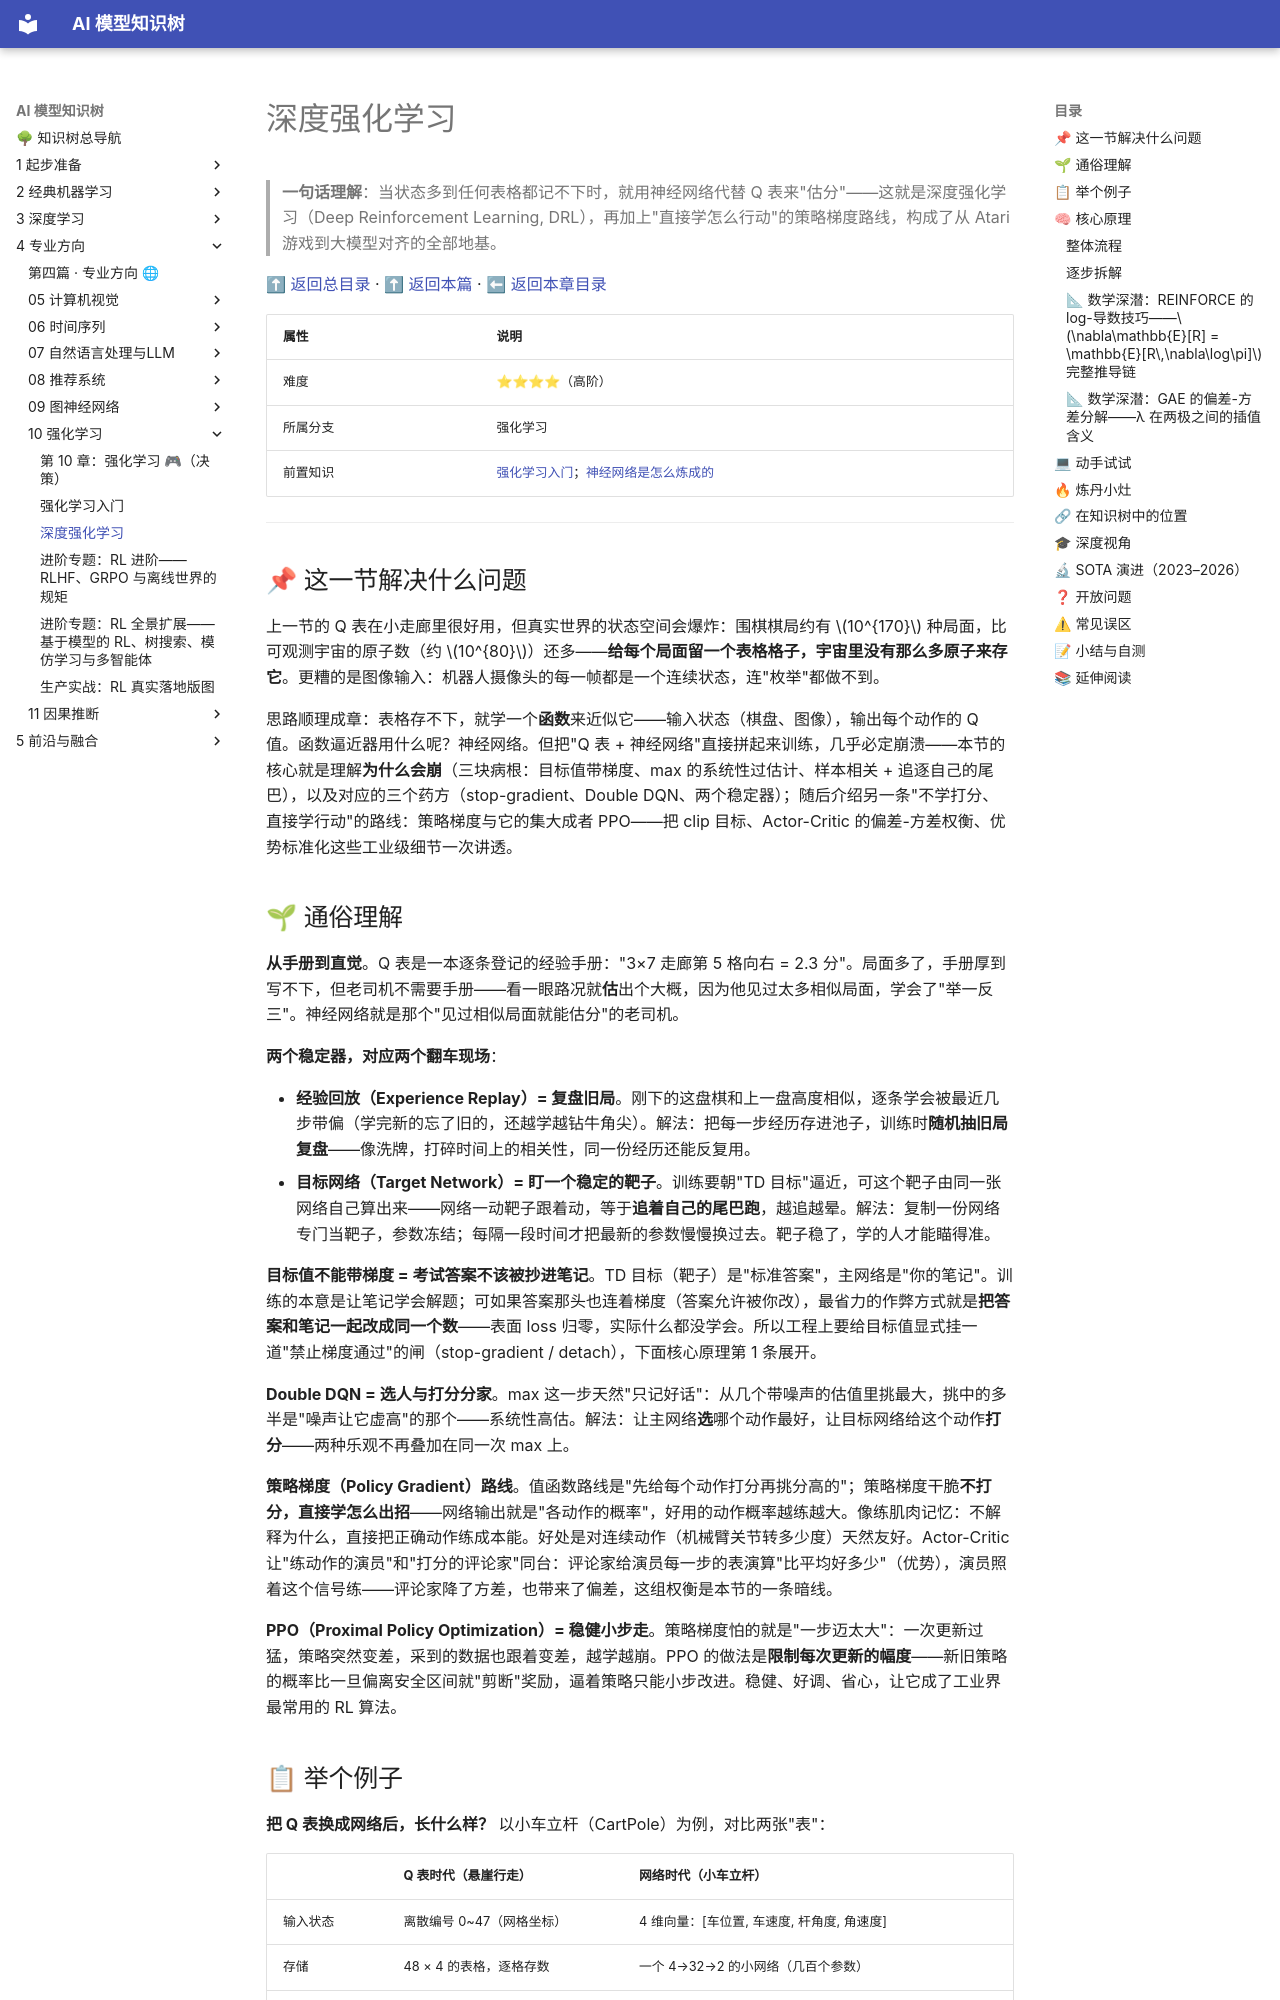

repository: lizhengzhong20-sketch/model_learning · page: 4-专业方向/10-强化学习/02-深度强化学习/index.html · generator: mkdocs

# 深度强化学习

> **一句话理解**：当状态多到任何表格都记不下时，就用神经网络代替 Q 表来"估分"——这就是深度强化学习（Deep Reinforcement Learning, DRL），再加上"直接学怎么行动"的策略梯度路线，构成了从 Atari 游戏到大模型对齐的全部地基。

[⬆ 返回总目录](../../../README.md) · [⬆ 返回本篇](../README.md) · [⬅ 返回本章目录](./README.md)

| 属性 | 说明 |
|------|------|
| 难度 | ⭐⭐⭐⭐（高阶） |
| 所属分支 | 强化学习 |
| 前置知识 | [强化学习入门](./01-强化学习入门.md)；[神经网络是怎么炼成的](../../3-深度学习/04-深度学习基础/01-神经网络是怎么炼成的.md) |

---

## 📌 这一节解决什么问题

上一节的 Q 表在小走廊里很好用，但真实世界的状态空间会爆炸：围棋棋局约有 $10^{170}$ 种局面，比可观测宇宙的原子数（约 $10^{80}$）还多——**给每个局面留一个表格格子，宇宙里没有那么多原子来存它**。更糟的是图像输入：机器人摄像头的每一帧都是一个连续状态，连"枚举"都做不到。

思路顺理成章：表格存不下，就学一个**函数**来近似它——输入状态（棋盘、图像），输出每个动作的 Q 值。函数逼近器用什么呢？神经网络。但把"Q 表 + 神经网络"直接拼起来训练，几乎必定崩溃——本节的核心就是理解**为什么会崩**（三块病根：目标值带梯度、max 的系统性过估计、样本相关 + 追逐自己的尾巴），以及对应的三个药方（stop-gradient、Double DQN、两个稳定器）；随后介绍另一条"不学打分、直接学行动"的路线：策略梯度与它的集大成者 PPO——把 clip 目标、Actor-Critic 的偏差-方差权衡、优势标准化这些工业级细节一次讲透。

## 🌱 通俗理解

**从手册到直觉**。Q 表是一本逐条登记的经验手册："3×7 走廊第 5 格向右 = 2.3 分"。局面多了，手册厚到写不下，但老司机不需要手册——看一眼路况就**估**出个大概，因为他见过太多相似局面，学会了"举一反三"。神经网络就是那个"见过相似局面就能估分"的老司机。

**两个稳定器，对应两个翻车现场**：

- **经验回放（Experience Replay）= 复盘旧局**。刚下的这盘棋和上一盘高度相似，逐条学会被最近几步带偏（学完新的忘了旧的，还越学越钻牛角尖）。解法：把每一步经历存进池子，训练时**随机抽旧局复盘**——像洗牌，打碎时间上的相关性，同一份经历还能反复用。
- **目标网络（Target Network）= 盯一个稳定的靶子**。训练要朝"TD 目标"逼近，可这个靶子由同一张网络自己算出来——网络一动靶子跟着动，等于**追着自己的尾巴跑**，越追越晕。解法：复制一份网络专门当靶子，参数冻结；每隔一段时间才把最新的参数慢慢换过去。靶子稳了，学的人才能瞄得准。

**目标值不能带梯度 = 考试答案不该被抄进笔记**。TD 目标（靶子）是"标准答案"，主网络是"你的笔记"。训练的本意是让笔记学会解题；可如果答案那头也连着梯度（答案允许被你改），最省力的作弊方式就是**把答案和笔记一起改成同一个数**——表面 loss 归零，实际什么都没学会。所以工程上要给目标值显式挂一道"禁止梯度通过"的闸（stop-gradient / detach），下面核心原理第 1 条展开。

**Double DQN = 选人与打分分家**。max 这一步天然"只记好话"：从几个带噪声的估值里挑最大，挑中的多半是"噪声让它虚高"的那个——系统性高估。解法：让主网络**选**哪个动作最好，让目标网络给这个动作**打分**——两种乐观不再叠加在同一次 max 上。

**策略梯度（Policy Gradient）路线**。值函数路线是"先给每个动作打分再挑分高的"；策略梯度干脆**不打分，直接学怎么出招**——网络输出就是"各动作的概率"，好用的动作概率越练越大。像练肌肉记忆：不解释为什么，直接把正确动作练成本能。好处是对连续动作（机械臂关节转多少度）天然友好。Actor-Critic 让"练动作的演员"和"打分的评论家"同台：评论家给演员每一步的表演算"比平均好多少"（优势），演员照着这个信号练——评论家降了方差，也带来了偏差，这组权衡是本节的一条暗线。

**PPO（Proximal Policy Optimization）= 稳健小步走**。策略梯度怕的就是"一步迈太大"：一次更新过猛，策略突然变差，采到的数据也跟着变差，越学越崩。PPO 的做法是**限制每次更新的幅度**——新旧策略的概率比一旦偏离安全区间就"剪断"奖励，逼着策略只能小步改进。稳健、好调、省心，让它成了工业界最常用的 RL 算法。
